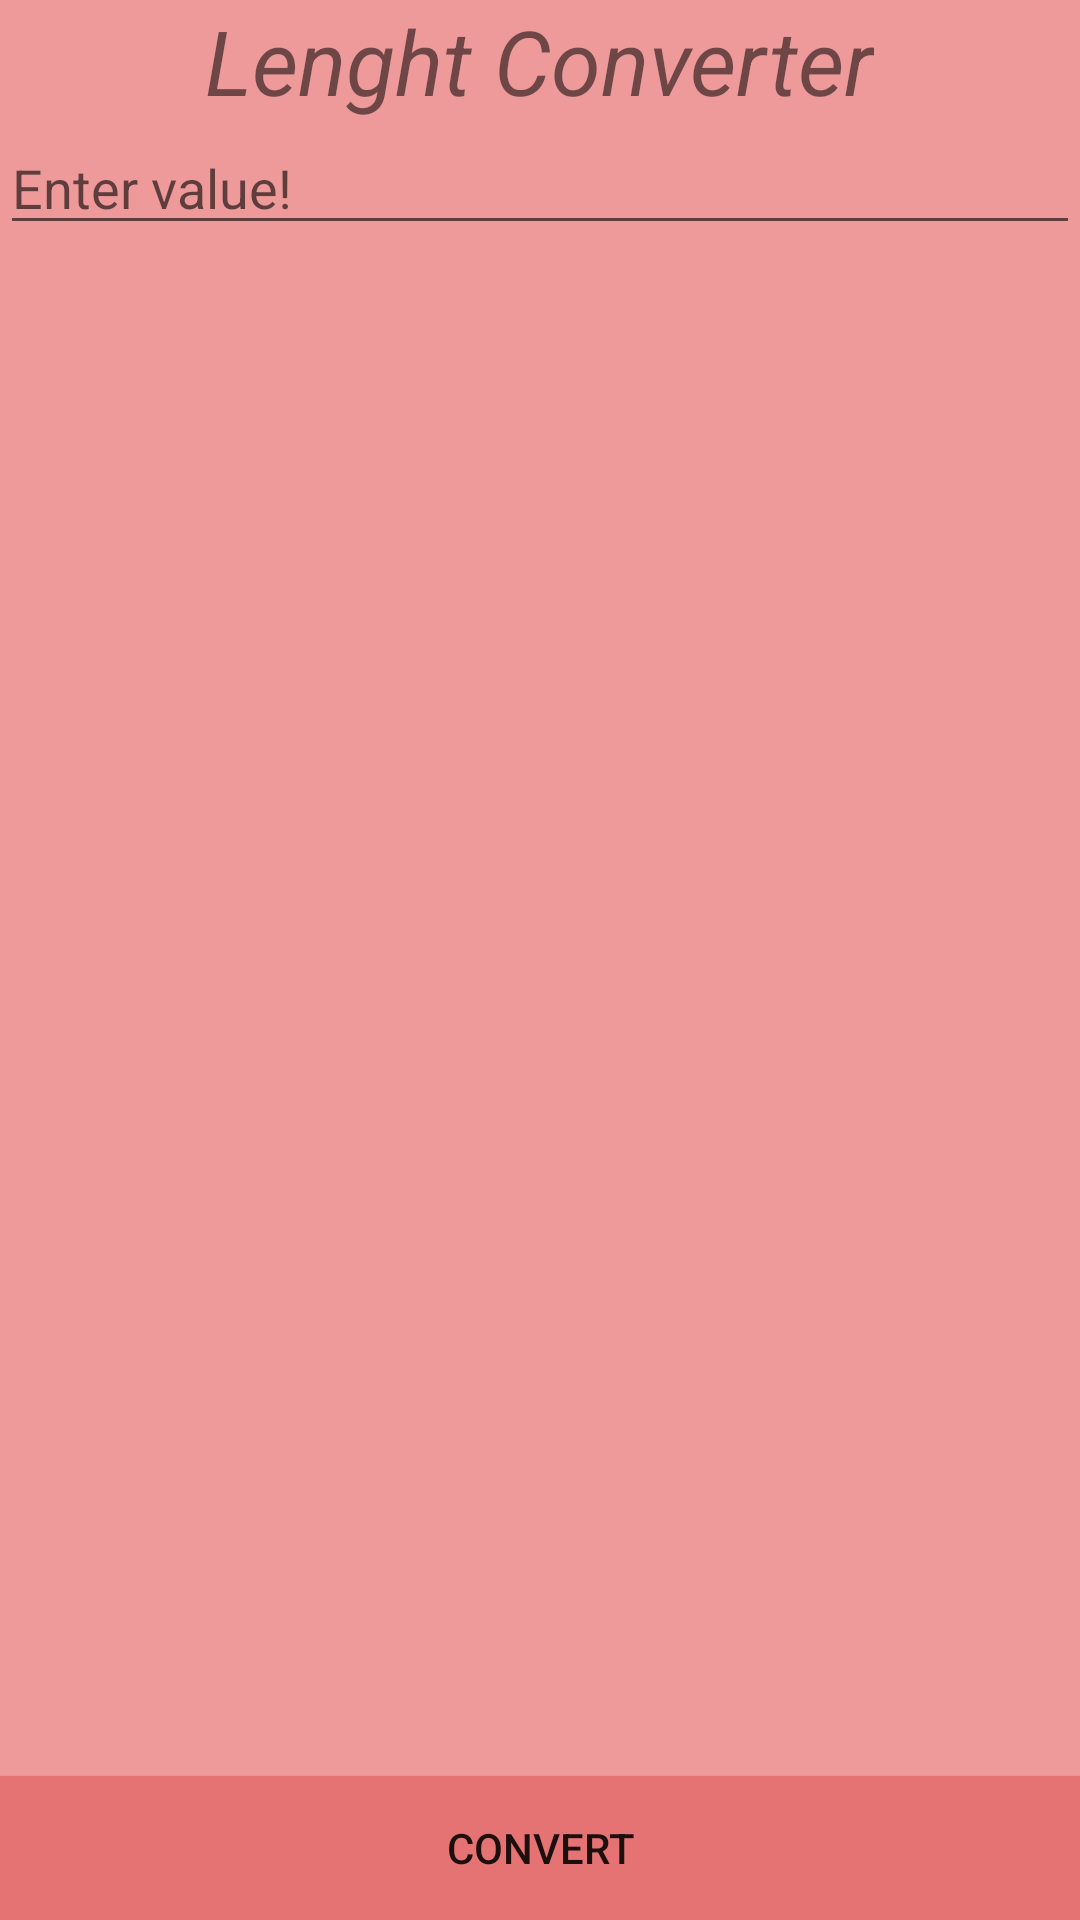

Here is an Android app screen rendered from its layout file. Give the layout XML and the strings, colors and styles it references.
<!-- AndroidManifest.xml: application theme AppTheme -->
<!-- res/layout/activity_5.xml -->
<?xml version="1.0" encoding="utf-8"?>
<RelativeLayout xmlns:android="http://schemas.android.com/apk/res/android"
    xmlns:app="http://schemas.android.com/apk/res-auto"
    xmlns:tools="http://schemas.android.com/tools"
    android:layout_width="match_parent"
    android:layout_height="match_parent"
    android:background="@color/color4"
    tools:context="com.example.neboja.unicon.Activity2">

    <TextView
        android:id="@+id/tvLenghtCon"
        android:layout_width="wrap_content"
        android:layout_height="wrap_content"
        android:text="Lenght Converter"
        android:textStyle="italic"
        android:textSize="30dp"
        android:layout_centerHorizontal="true" />

    <Spinner
        android:id="@+id/sS1"
        android:layout_below="@+id/tvLenghtCon"
        android:layout_width="match_parent"
        android:layout_height="wrap_content"
        android:background="#E57373"
        android:popupBackground="#E57373">
    </Spinner>


    <EditText
        android:id="@+id/etLenght"
        android:layout_width="match_parent"
        android:layout_height="wrap_content"
        android:layout_below="@+id/sS1"
        android:inputType="numberDecimal"
        android:hint="Enter value!" />


    <Spinner
        android:id="@+id/sS2"
        android:layout_below="@+id/etLenght"
        android:layout_width="match_parent"
        android:layout_height="wrap_content"
        android:background="#E57373"
        android:popupBackground="#E57373">
    </Spinner>


    <Button
        android:id="@+id/bconvertLenght"
        android:layout_width="match_parent"
        android:layout_height="wrap_content"
        android:text="Convert"
        android:layout_alignParentBottom="true"
        android:layout_alignParentLeft="true"
        android:layout_alignParentStart="true"
        android:background="#E57373"/>


</RelativeLayout>
<!-- resources referenced by this layout -->
<resources>
  <color name="color4">#EF9A9A</color>
  <style name="AppTheme" parent="Theme.AppCompat.Light.DarkActionBar">
          
          <item name="colorPrimary">@color/colorPrimary</item>
          <item name="colorPrimaryDark">@color/colorPrimaryDark</item>
          <item name="colorAccent">@color/colorAccent</item>
      </style>
  <color name="colorPrimary">#3F51B5</color>
  <color name="colorPrimaryDark">#303F9F</color>
  <color name="colorAccent">#FF4081</color>
</resources>
